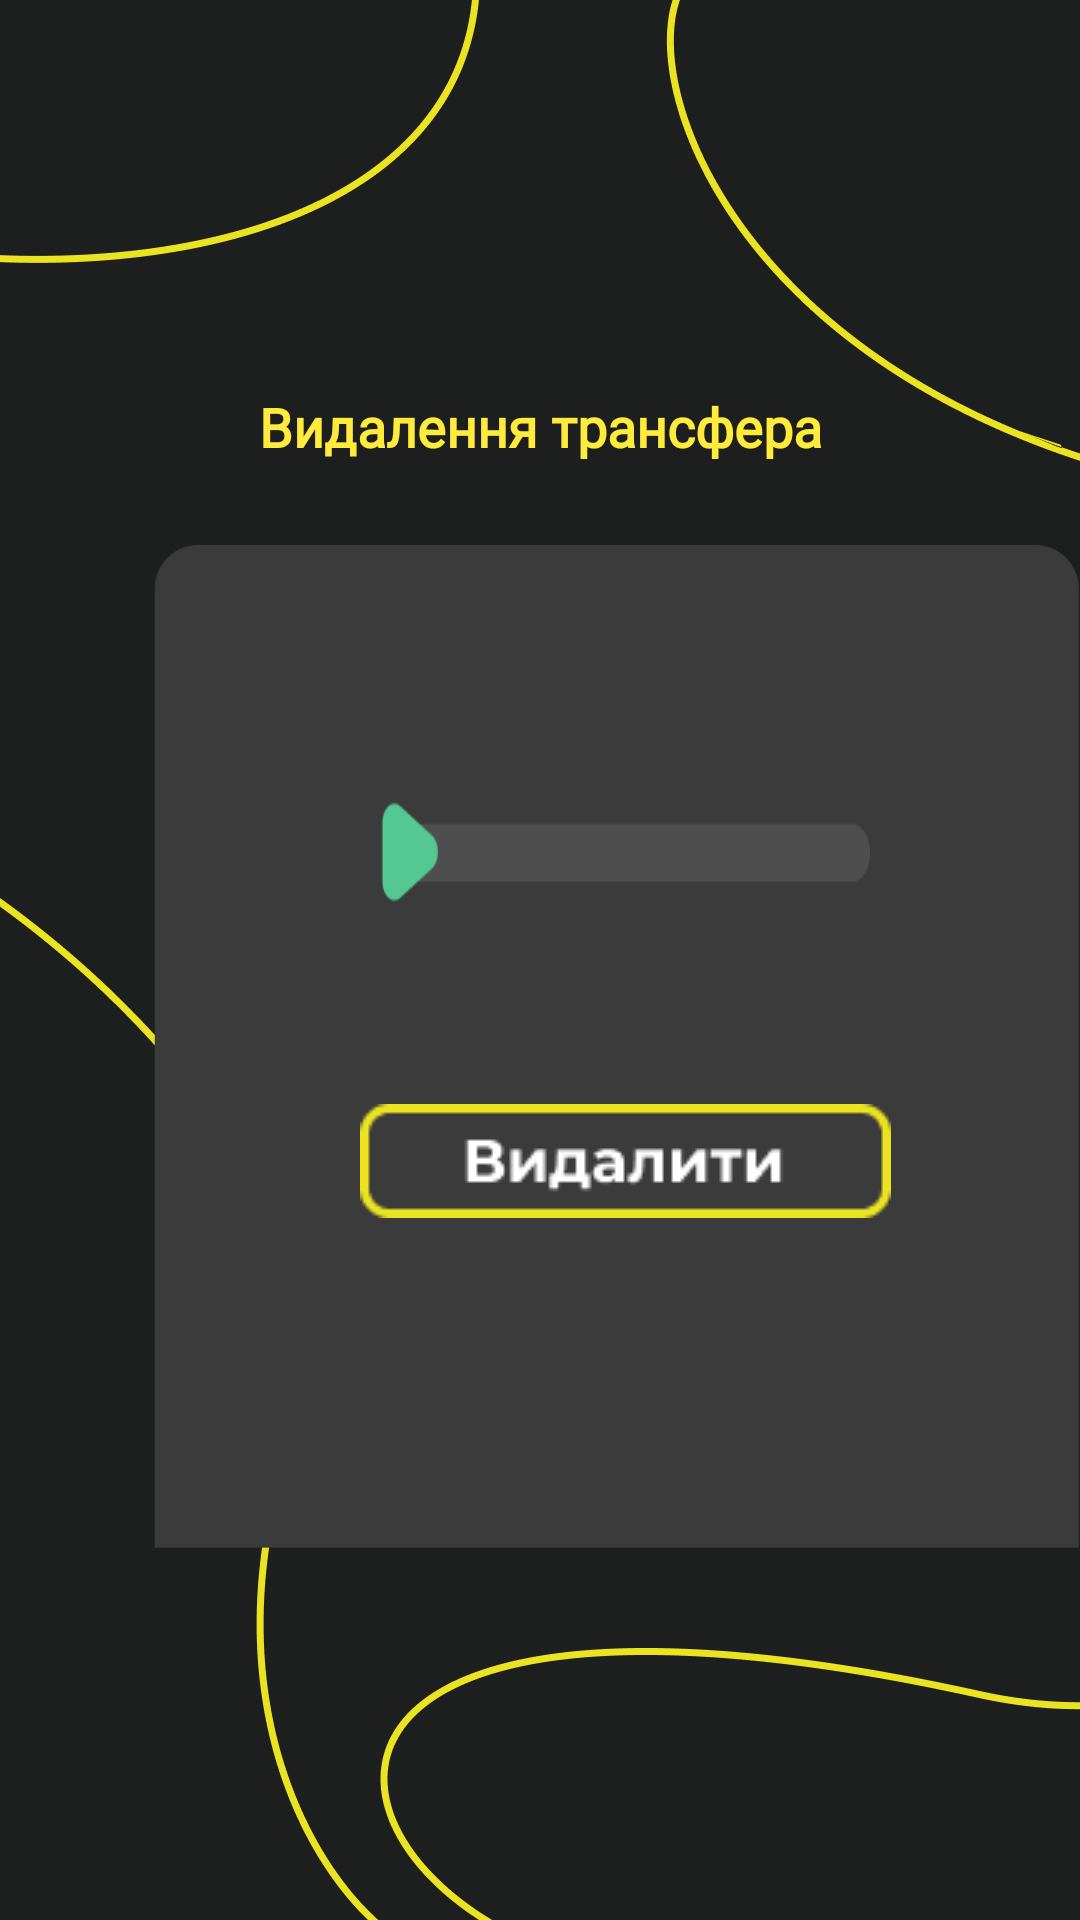

Android layout source for this screen:
<!-- AndroidManifest.xml: application theme Theme.FootballManagerV11 -->
<!-- res/layout/activity_delete_transfer.xml -->
<?xml version="1.0" encoding="utf-8"?>
<RelativeLayout xmlns:android="http://schemas.android.com/apk/res/android"
    xmlns:app="http://schemas.android.com/apk/res-auto"
    xmlns:tools="http://schemas.android.com/tools"
    android:layout_width="match_parent"
    android:layout_height="match_parent"
    android:orientation="vertical"
    tools:context=".DeleteTransferActivity">

    <ImageView
        android:id="@+id/bacground_player"
        android:layout_width="wrap_content"
        android:layout_height="wrap_content"
        android:background="@color/for_bacground_home_loading"
        android:contentDescription="@string/home_name"
        android:src="@drawable/bacground_home" />

    <LinearLayout
        android:layout_width="match_parent"
        android:layout_height="match_parent"
        android:orientation="vertical">
        <TextView
            android:id="@+id/caption_daleteTransfer"
            android:layout_width="match_parent"
            android:layout_height="wrap_content"
            android:layout_marginTop="130dp"
            android:contentDescription="@string/home_name"
            android:fontFamily="@font/montserrat"
            android:paddingLeft="60dp"
            android:paddingRight="60dp"
            android:text="@string/caption_daleteTransfer"
            android:textAlignment="center"
            android:textColor="@color/for_player"
            android:textSize="18sp"
            android:textStyle="bold" />

        <ImageView
            android:id="@+id/blok_match"
            android:layout_width="400dp"
            android:layout_height="350dp"
            android:layout_marginTop="20dp"
            android:layout_marginStart="5dp"
            android:contentDescription="@string/home_name"
            android:src="@drawable/frame29" />
    </LinearLayout>

    <LinearLayout
        android:layout_width="match_parent"
        android:layout_height="match_parent"
        android:orientation="vertical"
        android:src="@drawable/frame29">

        <Spinner
            android:id="@+id/spinner_playerTransfer"
            android:layout_width="170dp"
            android:layout_height="48dp"
            android:layout_marginStart="120dp"
            android:layout_marginTop="260dp"
            android:background="@drawable/spinner"
            android:contentDescription="@string/home_name"
            android:minHeight="48dp"
            tools:ignore="DuplicateSpeakableTextCheck" />
        <ImageView
            android:id="@+id/btn_delete_transferDelete"
            android:layout_width="wrap_content"
            android:layout_height="wrap_content"
            android:layout_marginStart="120dp"
            android:layout_marginTop="60dp"
            android:clickable="true"
            android:contentDescription="@string/home_name"
            android:src="@drawable/delete_match"
            tools:ignore="DuplicateSpeakableTextCheck,TouchTargetSizeCheck" />
    </LinearLayout>

    <TextView
        android:id="@+id/logo1"
        android:layout_width="wrap_content"
        android:layout_height="wrap_content"
        android:layout_marginStart="260dp"
        android:layout_marginTop="645dp"
        android:contentDescription="@string/home_name"
        android:fontFamily="@font/montserrat"
        android:text="@string/logo_name"
        android:textAlignment="center"
        android:textColor="@color/for_player"
        android:textSize="16sp"
        android:textStyle="bold" />

    <TextView
        android:id="@+id/logo2"
        android:layout_width="wrap_content"
        android:layout_height="wrap_content"
        android:layout_marginStart="330dp"
        android:layout_marginTop="645dp"
        android:background="@color/for_player"
        android:fontFamily="@font/montserrat_bold"
        android:text="@string/logo_second_name"
        android:textAlignment="center"
        android:textColor="@color/black"
        android:textSize="16sp"
        android:textStyle="bold" />

</RelativeLayout>
<!-- resources referenced by this layout -->
<resources>
  <color name="black">#FF000000</color>
  <color name="for_bacground_home_loading">#1D1F1E</color>
  <color name="for_player">#FFEB3B</color>
  <!-- drawable bacground_home: jpg bitmap (drawable-v24, 182603 bytes) -->
  <!-- drawable delete_match: png bitmap (drawable-v24, 1539 bytes) -->
  <!-- drawable frame29: png bitmap (drawable, 8272 bytes) -->
  <!-- drawable spinner: png bitmap (drawable, 1389 bytes) -->
  <string name="caption_daleteTransfer">Видалення трансфера</string>
  <string name="home_name">My_home_page</string>
  <string name="logo_name">Football</string>
  <string name="logo_second_name">Manager</string>
      //фрагмент player
  <style name="Theme.FootballManagerV11" parent="Theme.MaterialComponents.DayNight.NoActionBar">
          
          <item name="colorPrimary">@color/purple_500</item>
          <item name="colorPrimaryVariant">@color/purple_700</item>
          <item name="colorOnPrimary">@color/white</item>
          
          <item name="colorSecondary">@color/teal_200</item>
          <item name="colorSecondaryVariant">@color/teal_700</item>
          <item name="colorOnSecondary">@color/black</item>
          
          <item name="android:statusBarColor" tools:targetApi="l">?attr/colorPrimaryVariant</item>
          
          <item name="windowNoTitle">true</item>
          <item name="android:windowFullscreen">true</item>
      </style>
  <color name="purple_500">#FF6200EE</color>
  <color name="purple_700">#FF000000</color>
  <color name="white">#FFFFFFFF</color>
  <color name="teal_200">#FF03DAC5</color>
  <color name="teal_700">#FF018786</color>
</resources>
